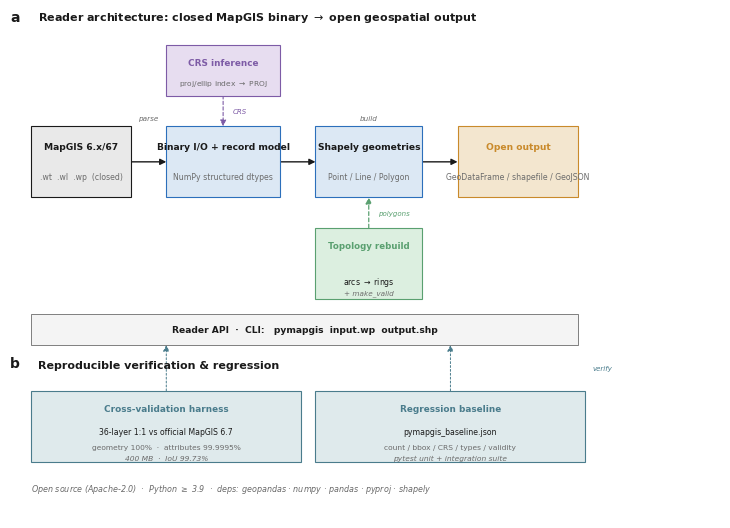

Generate this figure with matplotlib:
#!/usr/bin/env python3
"""Figure 2 — mapgis2shp reader architecture and data flow.

Overlap-free layout: clear vertical bands, <=2 lines per box, bypasses
separated from the main pipeline. PNG (300 dpi) + editable PDF.
"""

from __future__ import annotations

import matplotlib

matplotlib.use("Agg")
import matplotlib.pyplot as plt
from matplotlib.patches import Rectangle, FancyArrowPatch

INK = "#1a1a1a"
SUB = "#6b6b6b"
ACCENT = "#2c6fbb"
ACCENT_SOFT = "#dce8f4"
AMBER = "#c98a2b"
AMBER_SOFT = "#f3e6cf"
CRS_C = "#7d5ba6"
CRS_SOFT = "#e7ddf0"
TOPO = "#5aa070"
TOPO_SOFT = "#dcefe0"
VALID_C = "#4a7c8c"
VALID_SOFT = "#dfeaec"

plt.rcParams.update({
    "font.family": "sans-serif",
    "font.sans-serif": ["Arial", "Helvetica", "DejaVu Sans", "sans-serif"],
    "pdf.fonttype": 42, "ps.fonttype": 42, "svg.fonttype": "none",
    "font.size": 7, "axes.linewidth": 0.6, "text.color": INK,
})


def block(ax, x, y, w, h, fc, ec=INK, lw=0.8):
    ax.add_patch(Rectangle((x, y), w, h, facecolor=fc, edgecolor=ec,
                           linewidth=lw, zorder=2))


def label(ax, x, y, text, fs=6.6, weight="normal", color=INK, ha="center",
          va="center", style="normal"):
    ax.text(x, y, text, fontsize=fs, fontweight=weight, color=color, ha=ha,
            va=va, style=style, zorder=3)


def arrow(ax, x0, y0, x1, y1, color=INK, lw=1.0, style="-|>", ls="-"):
    ax.add_patch(FancyArrowPatch((x0, y0), (x1, y1), arrowstyle=style,
                                 mutation_scale=9, lw=lw, color=color,
                                 linestyle=ls, zorder=1,
                                 shrinkA=0, shrinkB=0))


def panel_label(ax, x, y, letter):
    ax.text(x, y, letter, fontsize=10, fontweight="bold", color=INK,
            ha="left", va="bottom")


def figure2(png_path: str, pdf_path: str) -> None:
    fig, ax = plt.subplots(figsize=(7.4, 5.3))
    ax.set_xlim(0, 100); ax.set_ylim(0, 100); ax.set_axis_off()

    # ===== Panel a — architecture =====================================
    panel_label(ax, 0, 97, "a")
    label(ax, 4, 97, "Reader architecture: closed MapGIS binary $\\rightarrow$ open geospatial output",
          fs=8, weight="bold", ha="left", va="bottom")

    # bands (well separated):
    # CRS bypass      y = 83–93
    # main pipeline   y = 63–77
    # topology bypass y = 43–57
    # API bar         y = 34–40
    pipe_y, pipe_h = 63, 14

    # --- main pipeline (4 boxes) ---
    boxes = [
        (3, 14, "#e9e9e9", INK, "MapGIS 6.x/67", ".wt  .wl  .wp  (closed)"),
        (22, 16, ACCENT_SOFT, ACCENT, "Binary I/O + record model", "NumPy structured dtypes"),
        (43, 15, ACCENT_SOFT, ACCENT, "Shapely geometries", "Point / Line / Polygon"),
        (63, 17, AMBER_SOFT, AMBER, "Open output", "GeoDataFrame / shapefile / GeoJSON"),
    ]
    for (x, w, fc, ec, t1, t2) in boxes:
        block(ax, x, pipe_y, w, pipe_h, fc=fc, ec=ec)
        label(ax, x + w / 2, pipe_y + pipe_h - 4, t1, fs=6.6, weight="bold",
              color=(AMBER if ec == AMBER else INK))
        label(ax, x + w / 2, pipe_y + 4, t2, fs=5.6, color=SUB)
    # pipeline arrows
    arrow(ax, 17, pipe_y + pipe_h / 2, 22, pipe_y + pipe_h / 2)
    arrow(ax, 38, pipe_y + pipe_h / 2, 43, pipe_y + pipe_h / 2)
    arrow(ax, 58, pipe_y + pipe_h / 2, 63, pipe_y + pipe_h / 2)
    label(ax, 19.5, pipe_y + pipe_h + 1.5, "parse", fs=5.2, color=SUB, style="italic")
    label(ax, 50.5, pipe_y + pipe_h + 1.5, "build", fs=5.2, color=SUB, style="italic")

    # --- CRS bypass (above pipeline) ---
    crs_y, crs_h = 83, 10
    block(ax, 22, crs_y, 16, crs_h, fc=CRS_SOFT, ec=CRS_C)
    label(ax, 30, crs_y + crs_h - 3.5, "CRS inference", fs=6.4, weight="bold", color=CRS_C)
    label(ax, 30, crs_y + 2.5, "proj/ellip index $\\rightarrow$ PROJ", fs=5.4, color=SUB)
    arrow(ax, 30, crs_y, 30, pipe_y + pipe_h, color=CRS_C, lw=0.8, ls=(0, (3, 2)))
    label(ax, 31.4, (crs_y + pipe_y + pipe_h) / 2, "CRS", fs=5.0, color=CRS_C, ha="left", style="italic")

    # --- topology bypass (below pipeline) ---
    topo_y, topo_h = 43, 14
    block(ax, 43, topo_y, 15, topo_h, fc=TOPO_SOFT, ec=TOPO)
    label(ax, 50.5, topo_y + topo_h - 3.5, "Topology rebuild", fs=6.2, weight="bold", color=TOPO)
    label(ax, 50.5, topo_y + 3.5, "arcs $\\rightarrow$ rings", fs=5.6)
    label(ax, 50.5, topo_y + 1.2, "+ make_valid", fs=5.2, color=SUB, style="italic")
    arrow(ax, 50.5, topo_y + topo_h, 50.5, pipe_y, color=TOPO, lw=0.9, ls=(0, (3, 2)))
    label(ax, 51.8, (topo_y + topo_h + pipe_y) / 2, "polygons", fs=5.0, color=TOPO, ha="left", style="italic")

    # --- API / CLI bar ---
    block(ax, 3, 34, 77, 6, fc="#f4f4f4", ec=SUB, lw=0.6)
    label(ax, 41.5, 37, "Reader API  ·  CLI:   pymapgis  input.wp  output.shp",
          fs=6.6, weight="bold")

    # ===== Panel b — verification =====================================
    panel_label(ax, 0, 29, "b")
    label(ax, 4, 29, "Reproducible verification & regression",
          fs=8, weight="bold", ha="left", va="bottom")

    val_y, val_h = 11, 14
    block(ax, 3, val_y, 38, val_h, fc=VALID_SOFT, ec=VALID_C)
    label(ax, 22, val_y + val_h - 3.5, "Cross-validation harness", fs=6.4, weight="bold", color=VALID_C)
    label(ax, 22, val_y + val_h - 8, "36-layer 1:1 vs official MapGIS 6.7", fs=5.6)
    label(ax, 22, val_y + 3, "geometry 100%  ·  attributes 99.9995%", fs=5.4, color=SUB)
    label(ax, 22, val_y + 0.8, "400 MB  ·  IoU 99.73%", fs=5.4, color=SUB, style="italic")

    block(ax, 43, val_y, 38, val_h, fc=VALID_SOFT, ec=VALID_C)
    label(ax, 62, val_y + val_h - 3.5, "Regression baseline", fs=6.4, weight="bold", color=VALID_C)
    label(ax, 62, val_y + val_h - 8, "pymapgis_baseline.json", fs=5.6)
    label(ax, 62, val_y + 3, "count / bbox / CRS / types / validity", fs=5.4, color=SUB)
    label(ax, 62, val_y + 0.8, "pytest unit + integration suite", fs=5.4, color=SUB, style="italic")

    # verify arrows up into API bar
    arrow(ax, 22, val_y + val_h, 22, 34, color=VALID_C, lw=0.7, ls=(0, (2, 2)))
    arrow(ax, 62, val_y + val_h, 62, 34, color=VALID_C, lw=0.7, ls=(0, (2, 2)))
    label(ax, 82, (val_y + val_h + 34) / 2, "verify", fs=5.0, color=VALID_C, ha="left", style="italic")

    # footer
    label(ax, 3, 4.5,
          "Open source (Apache-2.0)  ·  Python $\\geq$ 3.9  ·  "
          "deps: geopandas · numpy · pandas · pyproj · shapely",
          fs=5.8, color=SUB, ha="left", va="bottom", style="italic")

    fig.subplots_adjust(left=0.02, right=0.98, top=0.98, bottom=0.02)
    fig.savefig(png_path, dpi=300, bbox_inches="tight", pad_inches=0.03)
    fig.savefig(pdf_path, bbox_inches="tight", pad_inches=0.03)
    plt.close(fig)


if __name__ == "__main__":
    figure2("figure2_architecture_nature.png", "figure2_architecture_nature.pdf")
    print("wrote figure2")
